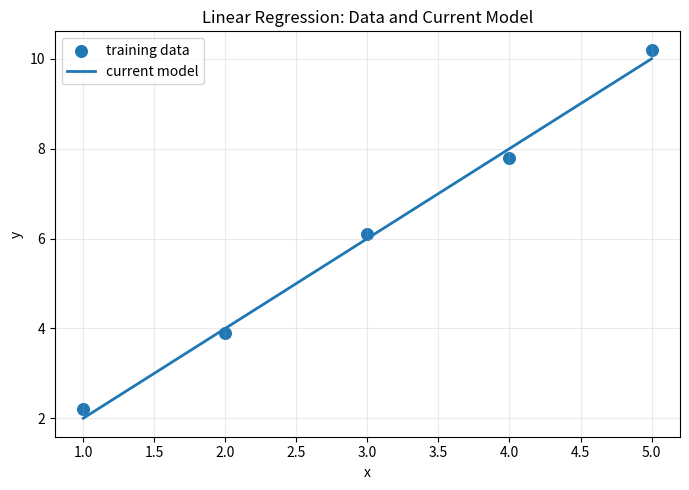

Source code (Python):
import numpy as np
import matplotlib.pyplot as plt

X = np.array([[1.0], [2.0], [3.0], [4.0], [5.0]])
y = np.array([2.2, 3.9, 6.1, 7.8, 10.2])

print('Training data:')
for x_i, y_i in zip(X[:, 0], y):
    print(f'x={x_i:.1f}, y={y_i:.1f}')

X_aug = np.c_[np.ones(len(X)), X]

def predict(X_aug, theta):
    return X_aug @ theta

# An intentionally simple, unoptimized parameter vector.
theta = np.array([0.0, 2.0])
y_hat = predict(X_aug, theta)
print('Predictions:', y_hat)

def empirical_risk(X_aug, y, theta):
    errors = predict(X_aug, theta) - y
    return np.sum(errors ** 2) / (2 * len(y))

print('Squared errors:', (y_hat - y) ** 2)
print('Empirical risk:', empirical_risk(X_aug, y, theta))

xx = np.linspace(X.min(), X.max(), 100)
Xx = np.c_[np.ones(len(xx)), xx]

plt.figure(figsize=(7, 5))
plt.scatter(X[:, 0], y, s=70, label='training data')
plt.plot(xx, predict(Xx, theta), linewidth=2, label='current model')
plt.xlabel('x')
plt.ylabel('y')
plt.title('Linear Regression: Data and Current Model')
plt.grid(True, alpha=0.25)
plt.legend()
plt.tight_layout()
plt.show()
